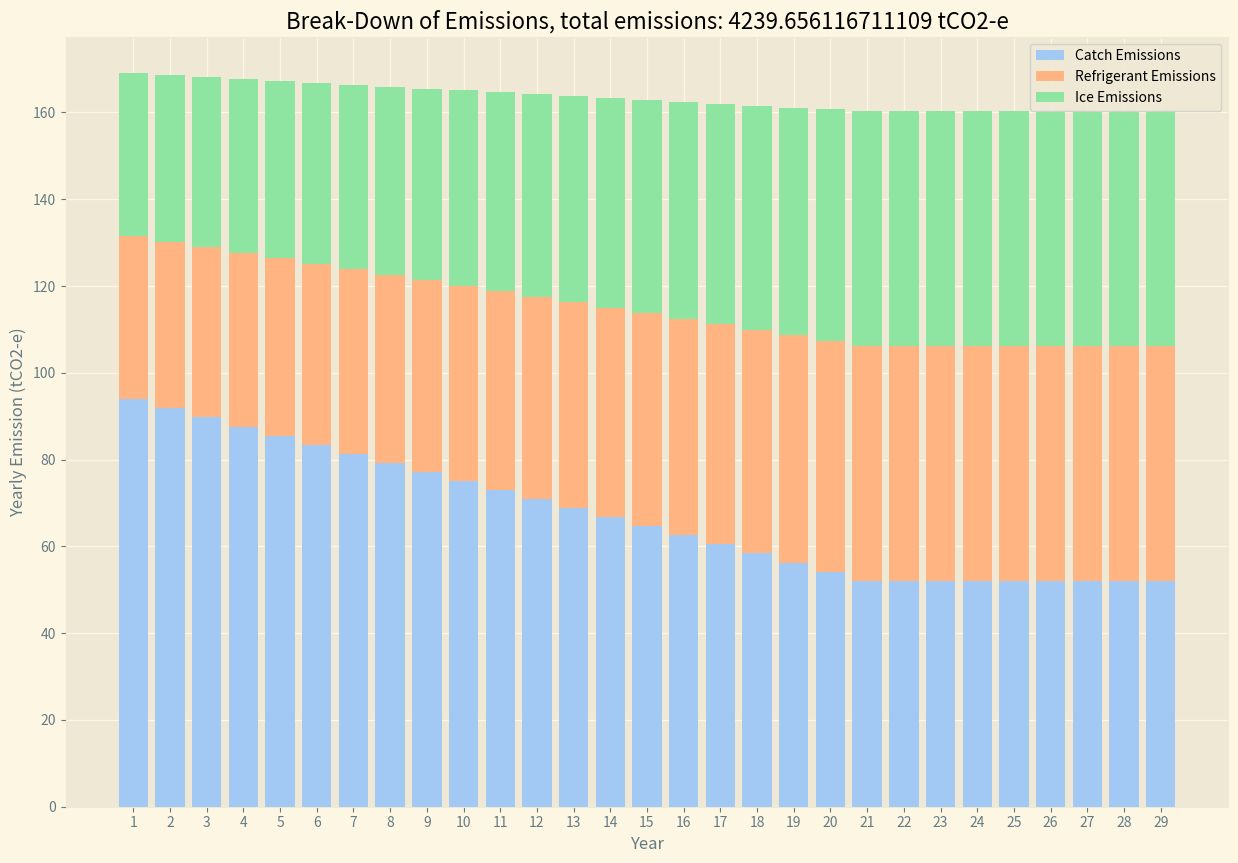
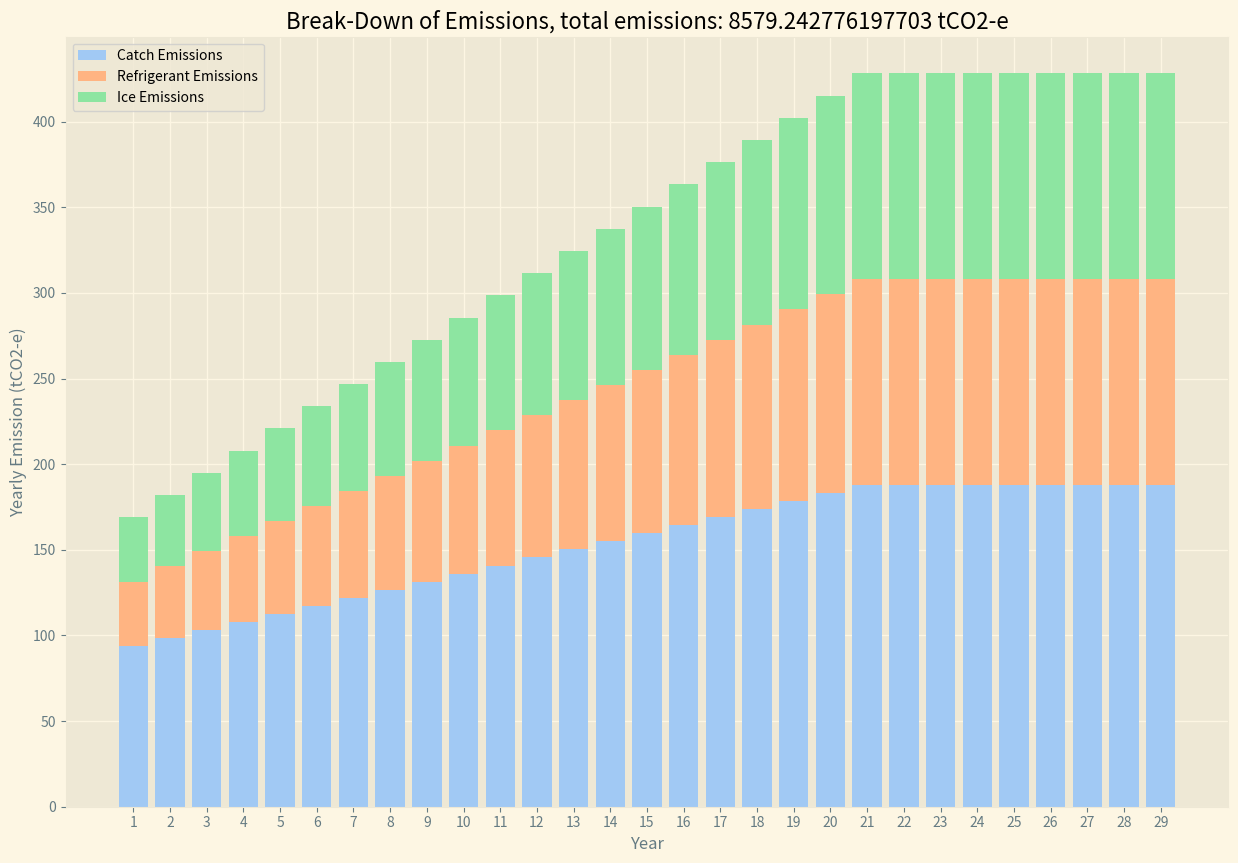

Recreate these plots in Python, in order.
import math

def total_emissions_small_or_large_fisheries(time_impl, time_cap, rate_coefficient_w, rate_coefficient_wo, catch_start, catch_w, catch_wo, ef_diesel_default, ef_diesel_tier_2, fui_default, fui_start_tier_2, fui_w_tier_2, fui_wo_tier_2,  gwp_refrigerant_default,
                    gwp_refrigerant_tier_2, quantity_lost_refrigerant_default, quantity_lost_refrigerant_tier_2, percentage_refrigerant_start, percentage_refrigerant_w, 
                    percentage_refrigerant_wo, tonnes_ice_default, tonnes_ice_tier_2,  kwh_ice_per_tonne_default, kwh_ice_per_tonne_tier_2, operating_margin,
                    percentage_ice_start, percentage_ice_w, percentage_ice_wo):
    
    # SINGLE EMISSION CALCULATION FUNCTIONS AND SUPPORT FUNCTIONS
    
    def emissions_catch(time_impl, time_cap, rate_coefficient, catch_start, catch_end, ef_diesel_default, ef_diesel_tier_2, fui_default, fui_start_tier_2, fui_end_tier_2):

        ef_diesel = ef_diesel_default if not ef_diesel_tier_2 else ef_diesel_tier_2

        fui_start = fui_default if not fui_start_tier_2 else fui_start_tier_2
        fui_end = fui_default if not fui_end_tier_2 else fui_end_tier_2

        ef_start = fui_start * ef_diesel / 1000
        ef_end = fui_end * ef_diesel / 1000

        annual_start = catch_start * ef_start
        annual_end = catch_end * ef_end

        rate_type = 'D'

        
        yearly = calculate_unit_distribution(rate_type, annual_start, annual_end, time_impl, time_cap)
       
        return yearly

    def emissions_refrigerant(time_impl, time_cap, rate_coefficient, gwp_refrigerant_default, gwp_refrigerant_tier_2, quantity_lost_refrigerant_default, quantity_lost_refrigerant_tier_2, catch_start, catch_end, percentage_refrigerant_start, percentage_refrigerant_end):

        gwp_refrigerant = gwp_refrigerant_default if not gwp_refrigerant_tier_2 else gwp_refrigerant_tier_2
        quantity_lost_refrigerant = quantity_lost_refrigerant_default if not quantity_lost_refrigerant_tier_2 else quantity_lost_refrigerant_tier_2

        catch_with_refrigerant_start = catch_start * percentage_refrigerant_start
        catch_with_refrigerant_end = catch_end * percentage_refrigerant_end

        annual_start = gwp_refrigerant * quantity_lost_refrigerant * catch_with_refrigerant_start / 1000
        annual_end = gwp_refrigerant * quantity_lost_refrigerant * catch_with_refrigerant_end / 1000

        rate_type = 'D'
        yearly = calculate_unit_distribution(rate_type, annual_start, annual_end, time_impl, time_cap)

        return yearly

    def emissions_ice(time_impl, time_cap, rate_coefficient, tonnes_ice_default, kwh_ice_per_tonne_default, operating_margin, kwh_ice_per_tonne_tier_2, tonnes_ice_tier_2, catch_start, catch_end, percentage_ice_start, percentage_ice_end):

        tonnes_ice = tonnes_ice_default if not tonnes_ice_tier_2 else tonnes_ice_tier_2
        kwh_ice_per_tonne = kwh_ice_per_tonne_default if not kwh_ice_per_tonne_tier_2 else kwh_ice_per_tonne_tier_2

        ice_ef = tonnes_ice * kwh_ice_per_tonne * operating_margin / 1000

        catch_with_refrigerant_start = catch_start * percentage_ice_start
        catch_with_refrigerant_end = catch_end * percentage_ice_end

        annual_start = ice_ef * catch_with_refrigerant_start 
        annual_end = ice_ef * catch_with_refrigerant_end

        rate_type = 'D'
        yearly = calculate_unit_distribution(rate_type, annual_start, annual_end, time_impl, time_cap)

        return yearly

    def time_component(start, end, time_impl, time_cap, rate_coefficient):
            if end > start:
                return time_cap + time_impl * rate_coefficient
            else:
                return time_impl * (1 - rate_coefficient)



    """
    time_impl: project implementation time in years
    time_cap: project capitalization time in years
    rate_coefficient_w: obtained matching rate_type to reference table
    rate_coefficient_wo: obtained matching rate_type to reference table #### MISSING IN EXCEL
    catch_start: catch in tonnes at project start
    catch_w: catch in tonnes with project
    catch_wo: catch in tonnes without project
    ef_diesel_default: default diesel emission factor in tonnes CO2e per square metre. Obtained as average of value in IPCC B1739:B1741
    ef_diesel_tier_2: tier 2 value, expects None or Float
    fui_default: in DATABASE_FISH tab A6-K30 match fish category and gear category. If no exact match, match fish category and take column 'Not specified'
    fui_start_tier_2: tier 2 value, expects None or Float
    fui_w_tier_2: tier 2 value, expects None or Float
    fui_wo_tier_2: tier 2 value, expects None or Float
    gwp_refrigerant_default: default global warming potential of refrigerant, value is 1810 for both Small and Large Scale Fisheries
    gwp_refrigerant_tier_2: tier 2 value, expects None or Float
    quantity_lost_refrigerant_default: default quantity of refrigerant lost, value is 0.48734 for Large Scale Fisheries and 0.083 for Small Scale Fisheries
    quantity_lost_refrigerant_tier_2: tier 2 value, expects None or Float
    percentage_refrigerant_start: percentage of catch with refrigerant at start
    percentage_refrigerant_w: percentage of catch with refrigerant with project
    percentage_refrigerant_wo: percentage of catch with refrigerant without project
    tonnes_ice_default: tonne of ice per tonne of catch, 2.8 for Small Scale Fisheries and for Large Scale Fisheries
    tonnes_ice_tier_2: tier 2 value, expects None or Float
    kwh_ice_per_tonne_default: kWh of electricity per tonne of ice, 60 for Small Scale Fisheries for Large Scale Fisheries
    kwh_ice_per_tonne_tier_2: tier 2 value, expects None or Float
    operating_margin: obtained from table in Elec! A2-F252. Match is to be done on tier 2 value COUNTRY OF ORIGIN (front end input in module) if present, if not on Country_selected (global variable in excel for reference) in 1.Description
    percentage_ice_start: percentage of catch preserved with ice at start
    percentage_ice_w: percentage of catch preserved with ice with project
    percentage_ice_wo: percentage of catch preserved with ice without project
    """

    emissions_catch_w = emissions_catch(time_impl, time_cap, rate_coefficient_w, catch_start, catch_w, ef_diesel_default, ef_diesel_tier_2, fui_default, fui_start_tier_2, fui_w_tier_2) 
    emissions_catch_wo = emissions_catch(time_impl, time_cap, rate_coefficient_wo, catch_start, catch_wo, ef_diesel_default, ef_diesel_tier_2, fui_default, fui_start_tier_2, fui_wo_tier_2)

    emissions_refrigerant_w = emissions_refrigerant(time_impl, time_cap, rate_coefficient_w, gwp_refrigerant_default, gwp_refrigerant_tier_2, quantity_lost_refrigerant_default, quantity_lost_refrigerant_tier_2, catch_start, catch_w, percentage_refrigerant_start, percentage_refrigerant_w)
    emissions_refrigerant_wo = emissions_refrigerant(time_impl, time_cap, rate_coefficient_wo, gwp_refrigerant_default, gwp_refrigerant_tier_2, quantity_lost_refrigerant_default, quantity_lost_refrigerant_tier_2, catch_start, catch_wo, percentage_refrigerant_start, percentage_refrigerant_wo)

    emissions_ice_w = emissions_ice(time_impl, time_cap, rate_coefficient_w, tonnes_ice_default, kwh_ice_per_tonne_default, operating_margin, kwh_ice_per_tonne_tier_2, tonnes_ice_tier_2, catch_start, catch_w, percentage_ice_start, percentage_ice_w)
    emissions_ice_wo = emissions_ice(time_impl, time_cap, rate_coefficient_wo, tonnes_ice_default, kwh_ice_per_tonne_default, operating_margin, kwh_ice_per_tonne_tier_2,tonnes_ice_tier_2, catch_start, catch_wo, percentage_ice_start, percentage_ice_wo)

    total_w = sum(emissions_catch_w) + sum(emissions_refrigerant_w) + sum(emissions_ice_w)
    total_wo = sum(emissions_catch_wo) + sum(emissions_refrigerant_wo) + sum(emissions_ice_wo)

    ice = sum(emissions_ice_w)
    refrigerant = sum(emissions_refrigerant_w)
    catch = sum(emissions_catch_w)

    ice_wo = sum(emissions_ice_wo)
    refrigerant_wo = sum(emissions_refrigerant_wo)
    catch_wo = sum(emissions_catch_wo)

    yearly_breakdown(emissions_catch_w, emissions_refrigerant_w, emissions_refrigerant_w, total_w, 'with_project')
    yearly_breakdown(emissions_catch_wo, emissions_refrigerant_wo, emissions_refrigerant_wo, total_wo, 'without_project')

                                                                             
    return total_w, total_wo, total_w - total_wo

def total_inland_coastal_aquaculture(production_start, production_w, nitrous_ef_default, nitrous_ef_tier_2, nitrous_constant, time_impl, time_cap, rate_coefficient_w, rate_coefficient_wo, production_wo,feed_start, feed_w, ef_feed_default, ef_feed_tier_2, feed_wo):

    # INTERMEDIATE FUNCTIONS AND SUPPORT FUNCTIONS
    def nitrous_emissions(production_start, production_end, nitrous_ef_default, nitrous_ef_tier_2, nitrous_constant, time_impl, time_cap, rate_coefficient):

        # this function is the same as flooded rice ch4 calculation, that's why it says area
        def time_dependency(area_start, area, rate_coefficient, time_impl, time_cap):
            if area > area_start:
                return time_cap + time_impl * rate_coefficient
            else:
                return time_impl * (1 - rate_coefficient)

        nitrous_ef = nitrous_ef_default if not nitrous_ef_tier_2 else nitrous_ef_tier_2
        nitrous_ef_production = nitrous_ef * 44/28 * nitrous_constant

        nitrous_emissions_end = production_end * nitrous_ef_production
        nitrous_emissions_start = production_start * nitrous_ef_production

        total_nitrous = (min(nitrous_emissions_start, nitrous_emissions_end) * (time_cap + time_impl) + abs(nitrous_emissions_end - nitrous_emissions_start) * time_dependency(nitrous_emissions_start, nitrous_emissions_end, rate_coefficient, time_impl, time_cap))
        
        return total_nitrous

    def feed_emissions (feed_start, feed_end, ef_feed_default, ef_feed_tier_2, time_impl, time_cap, rate_coefficient):

        # this function is the same as flooded rice ch4 calculation, that's why it says area
        def time_dependency(area_start, area, rate_coefficient, time_impl, time_cap):
            if area > area_start:
                return time_cap + time_impl * rate_coefficient
            else:
                return time_impl * (1 - rate_coefficient)

        ef_feed = ef_feed_default if not ef_feed_tier_2 else ef_feed_tier_2

        annual_feed_end = feed_end * ef_feed
        annual_feed_start = feed_start * ef_feed

        total_feed = (min(annual_feed_start, annual_feed_end) * (time_cap + time_impl) + abs(annual_feed_start - annual_feed_end) * time_dependency(annual_feed_start, annual_feed_end, rate_coefficient, time_impl, time_cap))

        return total_feed

    """
    production_start: front end input
    production_w: front end input
    nitrous_ef_default: fixed value 0.00169
    nitrous_ef_tier_2: tier 2 value, expects float or none
    nitrous_constant: input in 1.Description
    time_impl: implementation time
    time_cap: cap time
    rate_coefficient_w: rate coefficient
    rate_coefficient_wo: rate coefficient # MISSING IN EXCEL REFERENCE
    production_wo: front end input
    feed_start: front end input
    feed_w: front end input
    ef_feed_default: fixed value 0
    ef_feed_tier_2: tier 2 value, expects float or none
    feed_wo: front end input
    """

    nitrous_emissions_w = nitrous_emissions(production_start, production_w, nitrous_ef_default, nitrous_ef_tier_2, nitrous_constant, time_impl, time_cap, rate_coefficient_w)
    nitrous_emissions_wo = nitrous_emissions(production_start, production_wo, nitrous_ef_default, nitrous_ef_tier_2, nitrous_constant, time_impl, time_cap, rate_coefficient_wo)

    feed_emissions_w = feed_emissions(feed_start, feed_w, ef_feed_default, ef_feed_tier_2, time_impl, time_cap, rate_coefficient_w)
    feed_emissions_wo = feed_emissions(feed_start, feed_wo, ef_feed_default, ef_feed_tier_2, time_impl, time_cap, rate_coefficient_wo)

    total_w = nitrous_emissions_w + feed_emissions_w
    total_wo = nitrous_emissions_wo + feed_emissions_wo

    return total_w, total_wo, total_w - total_wo

def calculate_unit_distribution(rate_type, units_start ,units_end, time_impl, time_cap):

    if rate_type == 'D':

        """
        With a linear rate type we can consider yearly emissions to go from an annual emission value at time 0 to a final annual emissions value in a time period of time_impl years. 
        The emissions then remain constant throughout all capitalization years (time_cap).
        In order to evaluate how this happens in a linear matter we can consider the slope of the line that connects the two points (0, units_start) and (time_impl, units_end).
        Below we can see how m is calculated, with m representing the slope of the line. after that the values of emissions at each year are calculated by using the formula y = mx + b, where m is the slope of the line and b is the y-intercept.

        The total emissions can then be calculated as the integral between year[i] and year[i+1] of the function y = mx + b, where m is the slope of the line and b is the y-intercept


        | annual_emissions
        |
        |\  units start 
        | \
        |  \
        |   \
        |    \
        |     \ ________________________________  units end
        --------------------------------------------> time
               | time implementation            | time capitalization
        """


        m = math.atan((units_end - units_start) / time_impl)
        y = [math.tan(m) * i + units_start for i in range(0, time_impl +1)]

        y = y[0:time_impl ]

        y.extend([units_end for i in range(0, time_cap)])

    

    return y


import numpy as np
import matplotlib.pyplot as plt
import seaborn as sns

def get_cumulated_array(data, **kwargs):
    cum = data.clip(**kwargs)
    cum = np.cumsum(cum, axis=0)
    d = np.zeros(np.shape(data))
    d[1:] = cum[:-1]
    return d  

def yearly_breakdown(catch, refrigerant, ice, total, w_wo):

    # with open matplotlib style solarize
    plt.style.use('Solarize_Light2')
    years = range(len(catch))
    data = np.array([catch, refrigerant, ice])

    data_shape = np.shape(data)

    cumulated_data = get_cumulated_array(data, min=0)
    cumulated_data_neg = get_cumulated_array(data, max=0)

    # Re-merge negative and positive data.
    row_mask = (data<0)
    cumulated_data[row_mask] = cumulated_data_neg[row_mask]
    data_stack = cumulated_data

    names = ['Catch Emissions', 'Refrigerant Emissions', 'Ice Emissions']

    fig = plt.figure(figsize =(15, 10))
    ax = plt.subplot(111)

    color_palette = sns.color_palette('pastel')

    for i in np.arange(0, data_shape[0]):
        ax.bar(np.arange(data_shape[1]), data[i], bottom=data_stack[i], color=color_palette[i], label = names[i])
    
    plt.xlabel('Year')
    plt.xticks(years, [str(i + 1) for i in years])

    plt.ylabel('Yearly Emission (tCO2-e)')
    plt.legend()
    plt.title('Break-Down of Emissions, total emissions: ' + str(total) + ' tCO2-e')

    plt.savefig(f'yearly_breakdown_{w_wo}_delta_yearly.png')


em = total_emissions_small_or_large_fisheries(20, 9, 0.5, 0.5, 500, 450, 1000, 2.5722345860000, None, 73, None, 45, 73, 1810, None, 0.083, None, 0.5, 0.8, 0.8, 2.8, None, 60,  None, 0.573978947, 0.5, 0.8, 0.7)
print(em)


# em = total_inland_coastal_aquaculture(757, 213, 0.00169, None, 265, 20, 9, 0.5, 0.5, 45, 500, 453, 0, None, 456)
# print(em)
